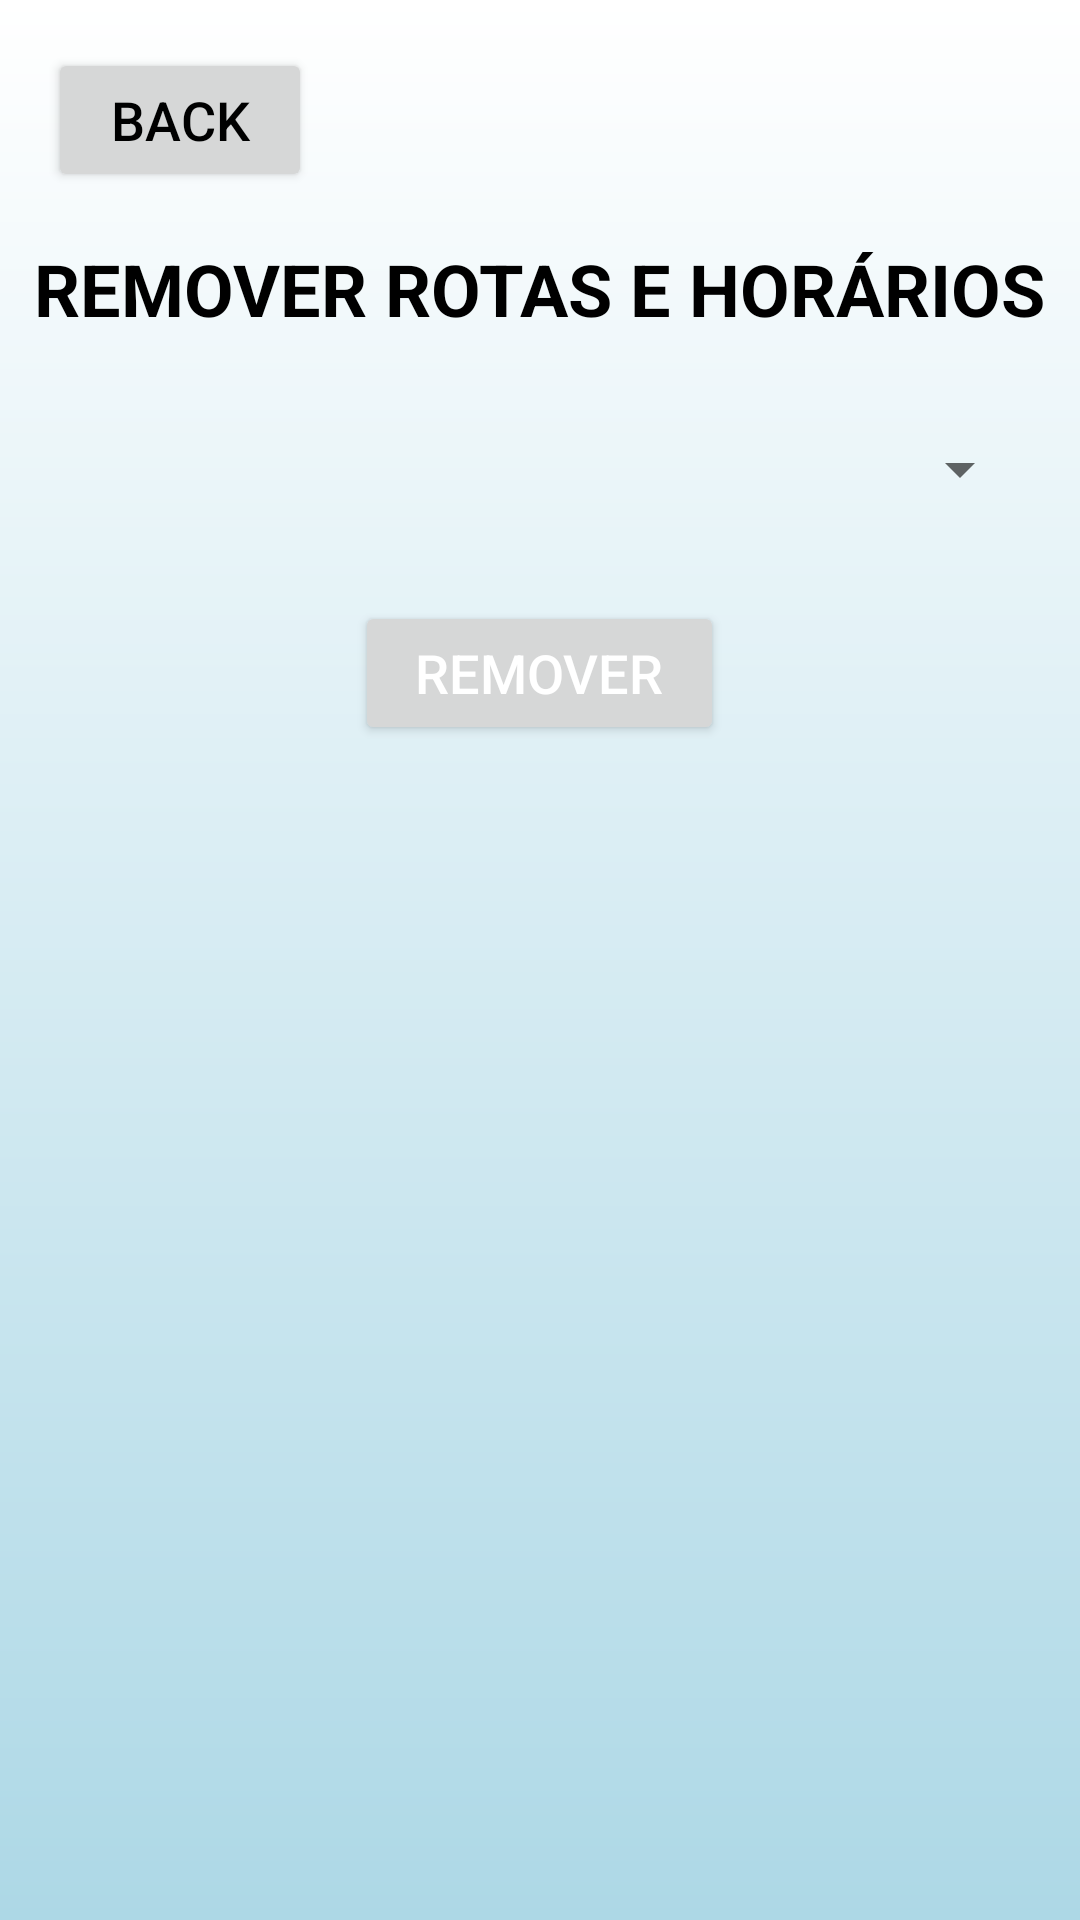

This screen was rendered from an Android layout file. Write that file and the resources it references.
<!-- AndroidManifest.xml: application theme AppTheme -->
<!-- res/layout/remover_rota_horario.xml -->
<?xml version="1.0" encoding="utf-8"?>
<RelativeLayout xmlns:android="http://schemas.android.com/apk/res/android"
    android:layout_width="match_parent"
    android:layout_height="match_parent"
    android:background="@drawable/gradient_blue_to_white">


    <Button
        android:id="@+id/backButton"
        android:layout_width="wrap_content"
        android:layout_height="wrap_content"
        android:text="BACK"
        android:textSize="18sp"
        android:textColor="#000000"
        android:layout_marginTop="16dp"
        android:layout_marginLeft="16dp"
        android:paddingLeft="20dp"
        android:paddingRight="20dp"
        android:layout_alignParentTop="true"
        android:layout_alignParentLeft="true"
        android:layout_alignParentStart="true"/>


    <TextView
        android:id="@+id/titulo_text_view"
        android:layout_width="wrap_content"
        android:layout_height="wrap_content"
        android:text="REMOVER ROTAS E HORÁRIOS"
        android:textSize="24sp"
        android:textStyle="bold"
        android:textColor="#000000"
        android:layout_marginTop="16dp"
        android:layout_centerHorizontal="true"
        android:layout_below="@+id/backButton"/>

    <Spinner
        android:id="@+id/spinner_rotas_horarios"
        android:layout_width="match_parent"
        android:layout_height="wrap_content"
        android:layout_below="@id/titulo_text_view"
        android:layout_marginTop="32dp"
        android:layout_marginLeft="16dp"
        android:layout_marginRight="16dp"/>

    <Button
        android:id="@+id/confirmar_remover_rota_horario"
        android:layout_width="wrap_content"
        android:layout_height="wrap_content"
        android:text="REMOVER"
        android:textSize="18sp"
        android:textColor="#ffffff"
        android:layout_below="@id/spinner_rotas_horarios"
        android:layout_centerHorizontal="true"
        android:layout_marginTop="32dp"
        android:paddingLeft="20dp"
        android:paddingRight="20dp"/>
</RelativeLayout>
<!-- resources referenced by this layout -->
<resources>
  <!-- drawable gradient_blue_to_white (drawable) -->
  <?xml version="1.0" encoding="utf-8"?>
  <shape xmlns:android="http://schemas.android.com/apk/res/android">
      <gradient
          android:startColor="#ADD8E6"
          android:endColor="#FFFFFF"
          android:type="linear"
          android:angle="90"/>
  </shape>
</resources>
